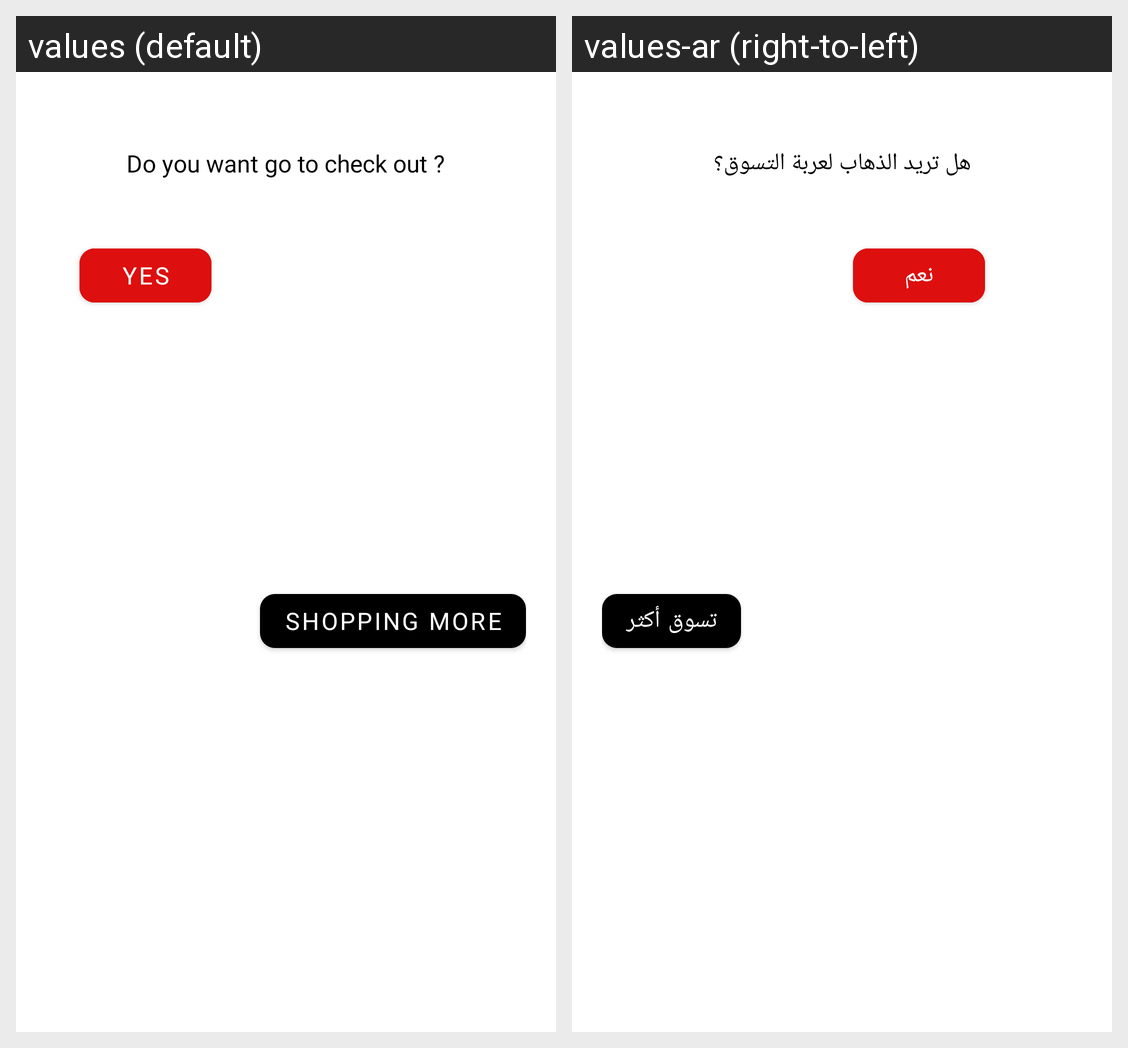

Translations of the strings shown on this Android screen, per locale in the grid:
Android screen res/layout/cart_dialog.xml rendered under 2 locales, left to right: values (default), values-ar (right-to-left). Device: Nexus 5 (rendered at 1080×1920; each locale shown at half size, 540×960, under a caption strip naming it); theme Theme.Panda.
Strings drawn on this screen, with the default value and each locale's value (text and hints the layout hard-codes, and strings that could not be matched under every locale, appear in the picture but are not listed):

do_you_want_go_to_check_out
  values: Do you want go to check out ?
  values-ar: هل تريد الذهاب لعربة التسوق؟

yes
  values: Yes
  values-ar: نعم

continue_to_shopping
  values: Shopping more
  values-ar: تسوق أكثر
